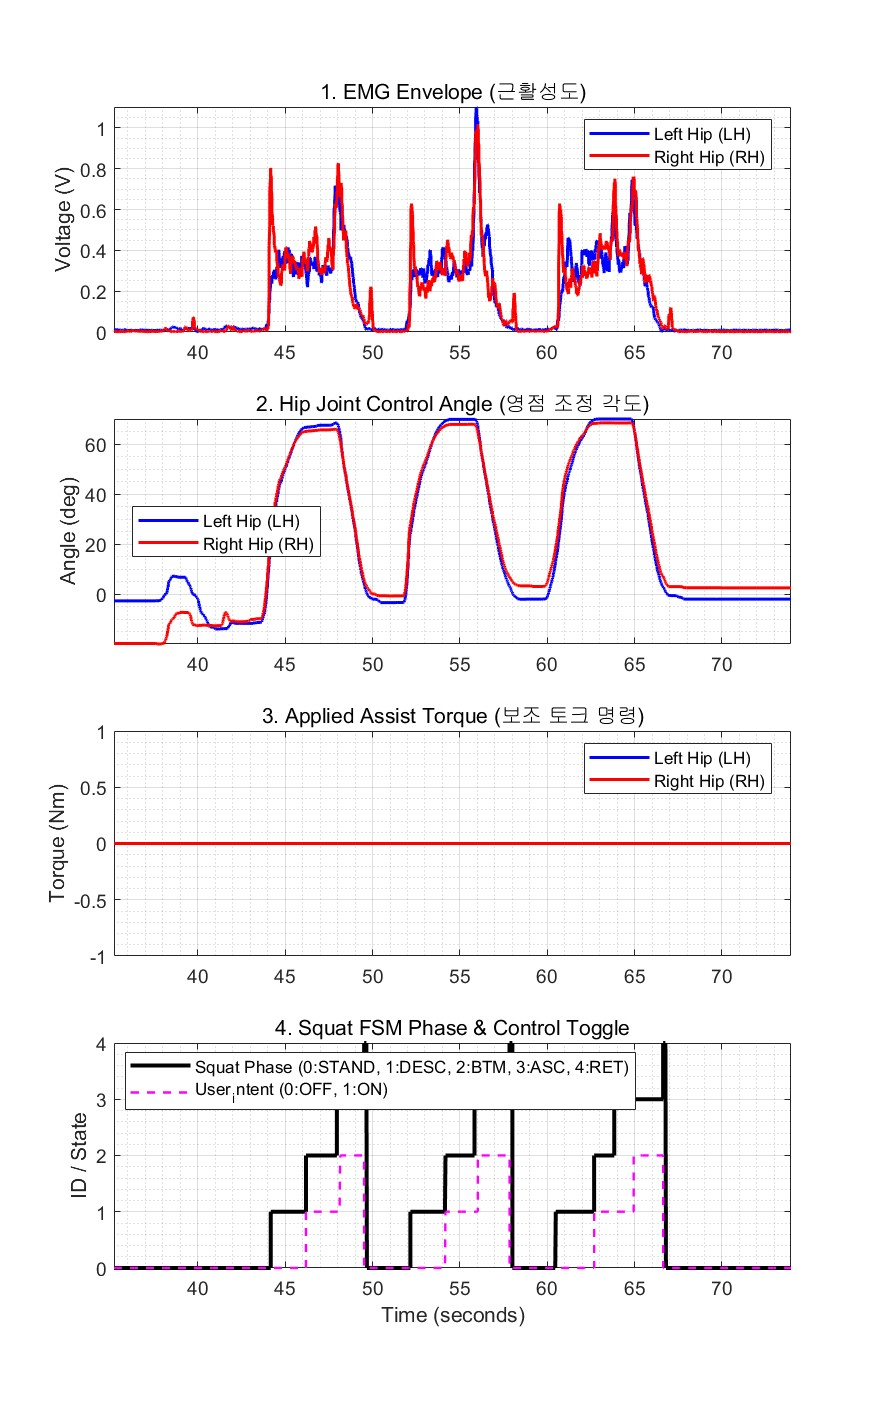

Source data for this figure (header and first rows):
time_s, seq_id, EMG_RH_Env, EMG_LH_Env, L_Angle, R_Angle, L_Torque, R_Torque, Squat_Ph, User_intent
35.2, 3903, 0.002206, 0.009826, -2.673, -19.75, 0.00000000, 0.00000000, 0.00000000, 0.00000000
35.2, 3904, 0.002011, 0.009422, -2.673, -19.75, 0.00000000, 0.00000000, 0.00000000, 0.00000000
35.2, 3905, 0.002391, 0.009131, -2.673, -19.75, 0.00000000, 0.00000000, 0.00000000, 0.00000000
35.23, 3906, 0.002491, 0.009229, -2.673, -19.75, 0.00000000, 0.00000000, 0.00000000, 0.00000000
35.23, 3907, 0.002893, 0.009805, -2.673, -19.75, 0.00000000, 0.00000000, 0.00000000, 0.00000000
35.23, 3908, 0.002736, 0.01006, -2.673, -19.75, 0.00000000, 0.00000000, 0.00000000, 0.00000000
35.26, 3909, 0.002164, 0.01079, -2.673, -19.75, 0.00000000, 0.00000000, 0.00000000, 0.00000000
35.26, 3910, 0.00203, 0.01147, -2.673, -19.75, 0.00000000, 0.00000000, 0.00000000, 0.00000000
35.26, 3911, 0.001925, 0.01241, -2.673, -19.75, 0.00000000, 0.00000000, 0.00000000, 0.00000000
35.3, 3912, 0.001958, 0.01238, -2.673, -19.75, 0.00000000, 0.00000000, 0.00000000, 0.00000000
35.3, 3913, 0.002046, 0.01189, -2.673, -19.75, 0.00000000, 0.00000000, 0.00000000, 0.00000000
35.3, 3914, 0.001731, 0.01173, -2.673, -19.75, 0.00000000, 0.00000000, 0.00000000, 0.00000000
35.3, 3915, 0.001899, 0.01135, -2.673, -19.75, 0.00000000, 0.00000000, 0.00000000, 0.00000000
35.34, 3916, 0.001994, 0.01101, -2.673, -19.75, 0.00000000, 0.00000000, 0.00000000, 0.00000000
35.34, 3917, 0.001924, 0.01048, -2.673, -19.75, 0.00000000, 0.00000000, 0.00000000, 0.00000000
35.34, 3918, 0.00238, 0.009515, -2.673, -19.75, 0.00000000, 0.00000000, 0.00000000, 0.00000000
35.36, 3919, 0.002414, 0.009475, -2.673, -19.75, 0.00000000, 0.00000000, 0.00000000, 0.00000000
35.36, 3920, 0.002905, 0.00947, -2.673, -19.75, 0.00000000, 0.00000000, 0.00000000, 0.00000000
35.36, 3921, 0.002467, 0.01035, -2.673, -19.75, 0.00000000, 0.00000000, 0.00000000, 0.00000000
35.39, 3922, 0.002888, 0.01043, -2.673, -19.75, 0.00000000, 0.00000000, 0.00000000, 0.00000000
35.39, 3923, 0.002476, 0.01052, -2.673, -19.75, 0.00000000, 0.00000000, 0.00000000, 0.00000000
35.39, 3924, 0.002157, 0.01108, -2.673, -19.75, 0.00000000, 0.00000000, 0.00000000, 0.00000000
35.43, 3925, 0.002126, 0.01098, -2.673, -19.75, 0.00000000, 0.00000000, 0.00000000, 0.00000000
35.43, 3926, 0.001897, 0.01041, -2.673, -19.75, 0.00000000, 0.00000000, 0.00000000, 0.00000000
35.43, 3927, 0.001663, 0.009812, -2.673, -19.75, 0.00000000, 0.00000000, 0.00000000, 0.00000000
35.46, 3928, 0.001623, 0.009879, -2.673, -19.75, 0.00000000, 0.00000000, 0.00000000, 0.00000000
35.46, 3929, 0.001555, 0.009877, -2.673, -19.75, 0.00000000, 0.00000000, 0.00000000, 0.00000000
35.46, 3930, 0.001699, 0.00986, -2.673, -19.75, 0.00000000, 0.00000000, 0.00000000, 0.00000000
35.46, 3931, 0.001708, 0.009781, -2.673, -19.75, 0.00000000, 0.00000000, 0.00000000, 0.00000000
35.49, 3932, 0.001595, 0.0096, -2.673, -19.75, 0.00000000, 0.00000000, 0.00000000, 0.00000000
35.49, 3933, 0.001621, 0.008807, -2.673, -19.75, 0.00000000, 0.00000000, 0.00000000, 0.00000000
35.49, 3934, 0.002106, 0.009072, -2.673, -19.75, 0.00000000, 0.00000000, 0.00000000, 0.00000000
35.52, 3935, 0.002063, 0.00903, -2.673, -19.75, 0.00000000, 0.00000000, 0.00000000, 0.00000000
35.52, 3936, 0.001828, 0.008566, -2.673, -19.75, 0.00000000, 0.00000000, 0.00000000, 0.00000000
35.52, 3937, 0.001882, 0.008636, -2.673, -19.75, 0.00000000, 0.00000000, 0.00000000, 0.00000000
35.55, 3938, 0.002433, 0.008445, -2.673, -19.75, 0.00000000, 0.00000000, 0.00000000, 0.00000000
35.55, 3939, 0.002471, 0.008512, -2.673, -19.75, 0.00000000, 0.00000000, 0.00000000, 0.00000000
35.55, 3940, 0.002361, 0.008383, -2.673, -19.75, 0.00000000, 0.00000000, 0.00000000, 0.00000000
35.58, 3941, 0.002202, 0.009026, -2.673, -19.75, 0.00000000, 0.00000000, 0.00000000, 0.00000000
35.58, 3942, 0.001961, 0.00913, -2.673, -19.75, 0.00000000, 0.00000000, 0.00000000, 0.00000000
35.58, 3943, 0.002053, 0.00968, -2.673, -19.75, 0.00000000, 0.00000000, 0.00000000, 0.00000000
35.62, 3944, 0.00197, 0.009916, -2.673, -19.75, 0.00000000, 0.00000000, 0.00000000, 0.00000000
35.62, 3945, 0.001847, 0.00948, -2.673, -19.75, 0.00000000, 0.00000000, 0.00000000, 0.00000000
35.62, 3946, 0.001951, 0.008849, -2.673, -19.75, 0.00000000, 0.00000000, 0.00000000, 0.00000000
35.62, 3947, 0.003118, 0.008457, -2.673, -19.75, 0.00000000, 0.00000000, 0.00000000, 0.00000000
35.65, 3948, 0.002814, 0.008409, -2.673, -19.75, 0.00000000, 0.00000000, 0.00000000, 0.00000000
35.65, 3949, 0.002495, 0.008245, -2.673, -19.75, 0.00000000, 0.00000000, 0.00000000, 0.00000000
35.65, 3950, 0.002629, 0.007954, -2.673, -19.75, 0.00000000, 0.00000000, 0.00000000, 0.00000000
35.68, 3951, 0.002629, 0.008233, -2.673, -19.75, 0.00000000, 0.00000000, 0.00000000, 0.00000000
35.68, 3952, 0.00276, 0.008234, -2.673, -19.75, 0.00000000, 0.00000000, 0.00000000, 0.00000000
35.68, 3953, 0.002741, 0.008516, -2.673, -19.75, 0.00000000, 0.00000000, 0.00000000, 0.00000000
35.71, 3954, 0.002411, 0.009019, -2.673, -19.75, 0.00000000, 0.00000000, 0.00000000, 0.00000000
35.71, 3955, 0.002865, 0.00892, -2.673, -19.75, 0.00000000, 0.00000000, 0.00000000, 0.00000000
35.71, 3956, 0.002396, 0.00897, -2.673, -19.75, 0.00000000, 0.00000000, 0.00000000, 0.00000000
35.75, 3957, 0.001984, 0.008255, -2.673, -19.75, 0.00000000, 0.00000000, 0.00000000, 0.00000000
35.75, 3958, 0.001806, 0.008458, -2.673, -19.75, 0.00000000, 0.00000000, 0.00000000, 0.00000000
35.75, 3959, 0.001886, 0.009239, -2.673, -19.75, 0.00000000, 0.00000000, 0.00000000, 0.00000000
35.77, 3960, 0.001913, 0.009868, -2.673, -19.75, 0.00000000, 0.00000000, 0.00000000, 0.00000000
35.77, 3961, 0.001648, 0.01035, -2.673, -19.75, 0.00000000, 0.00000000, 0.00000000, 0.00000000
35.77, 3962, 0.001968, 0.0107, -2.673, -19.75, 0.00000000, 0.00000000, 0.00000000, 0.00000000
... 3,818 more rows
